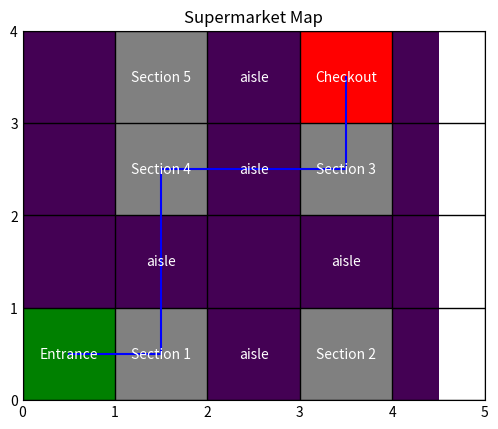

This figure's Python source:
import heapq
import matplotlib.pyplot as plt
import numpy as np

class AStar:
    def __init__(self, costs):
        self.costs = costs

    def astar_with_obstacles(self, start, goal):
       
        g_costs = {start: 0}
        f_costs = {start: self.heuristic(start, goal)}
        open_list = [(f_costs[start], start)]
        came_from = {}

        while open_list:
            _, current_node = heapq.heappop(open_list)

            if current_node == goal:
                break

            for neighbor in self.costs[current_node]:
                tentative_g_cost = g_costs[current_node] + self.costs[current_node][neighbor]

                if neighbor not in g_costs or tentative_g_cost < g_costs[neighbor]:
                    g_costs[neighbor] = tentative_g_cost
                    f_costs[neighbor] = tentative_g_cost + self.heuristic(neighbor, goal)
                    heapq.heappush(open_list, (f_costs[neighbor], neighbor))
                    came_from[neighbor] = current_node

        path = self.reconstruct_path(came_from, start, goal)
        return path

    def heuristic(self, node, goal):
        # Manhattan distance heuristic
        x1, y1 = node
        x2, y2 = goal
        return abs(x1 - x2) + abs(y1 - y2)

    def reconstruct_path(self, came_from, start, goal):
        current_node = goal
        path = [current_node]

        while current_node != start:
            current_node = came_from[current_node]
            path.append(current_node)

        path.reverse()
        return path

# Define the supermarket map with costs
costs_with_obstacles = {
    (0, 0): {(1, 0): 1},  # Entrance
    (1, 0): {(0, 0): 1, (3, 0):1 ,(1,2):1},  # Section 1
    (3,0): {(1, 0): 1, (3, 2): 1},  # Section 2
    (3,2): {(3,0): 1,(1,2):1,(3,3):1},  # Section 3
    (1,2): {(1, 0): 1, (3, 2): 1,(1,3):1},  # Section 4
    (1, 3): {(1, 2): 1, (3, 3): 1},  # Section 5
    (3, 3): {(1, 3): 1},  # Checkout
}

section_names = {
    (0, 0): 'Entrance',
    (1,1):'aisle',
    (2,0):'aisle',
    (3,1):'aisle',
    (2,2):'aisle',
    (2,3):'aisle',
    (1, 0): 'Section 1',
    (3,0): 'Section 2',
    (3, 2): 'Section 3',
    (1, 2): 'Section 4',
    (1,3): 'Section 5',
    (3, 3): 'Checkout',
}


# Create an instance of AStar
astar = AStar(costs_with_obstacles)

# Find the shortest path from the entrance to the checkout
start_node = (0,0)
goal_node = (3,3)
path = astar.astar_with_obstacles(start_node, goal_node)

# Visualize the map
fig, ax = plt.subplots()
ax.set_aspect("equal")
ax.set_xticks(np.arange(0, 6, 1))
ax.set_yticks(np.arange(0, 6, 1))
ax.grid(color="black", linewidth=1)
ax.tick_params(axis="both", which="both", length=0)
ax.imshow(np.zeros((5, 5)), cmap="viridis")

# Plot the obstacles
for node in costs_with_obstacles:
    if node != goal_node and node != start_node:
        ax.add_patch(plt.Rectangle(node, 1, 1, facecolor="gray"))
        
# Plot the section names
for section, name in section_names.items():
    ax.text(section[0] + 0.5, section[1] + 0.5, name, ha="center", va="center", color="white")

# Plot the path
for i in range(len(path) - 1):
    current_node = path[i]
    next_node = path[i + 1]
    ax.plot([current_node[0] + 0.5, next_node[0] + 0.5], [current_node[1] + 0.5, next_node[1] + 0.5], color="blue")

# Plot the start and goal nodes
ax.add_patch(plt.Rectangle(start_node, 1, 1, facecolor="green"))
ax.add_patch(plt.Rectangle(goal_node, 1, 1, facecolor="red"))

plt.xlim(0, 5)
plt.ylim(0, 4)
plt.title("Supermarket Map")
plt.show()